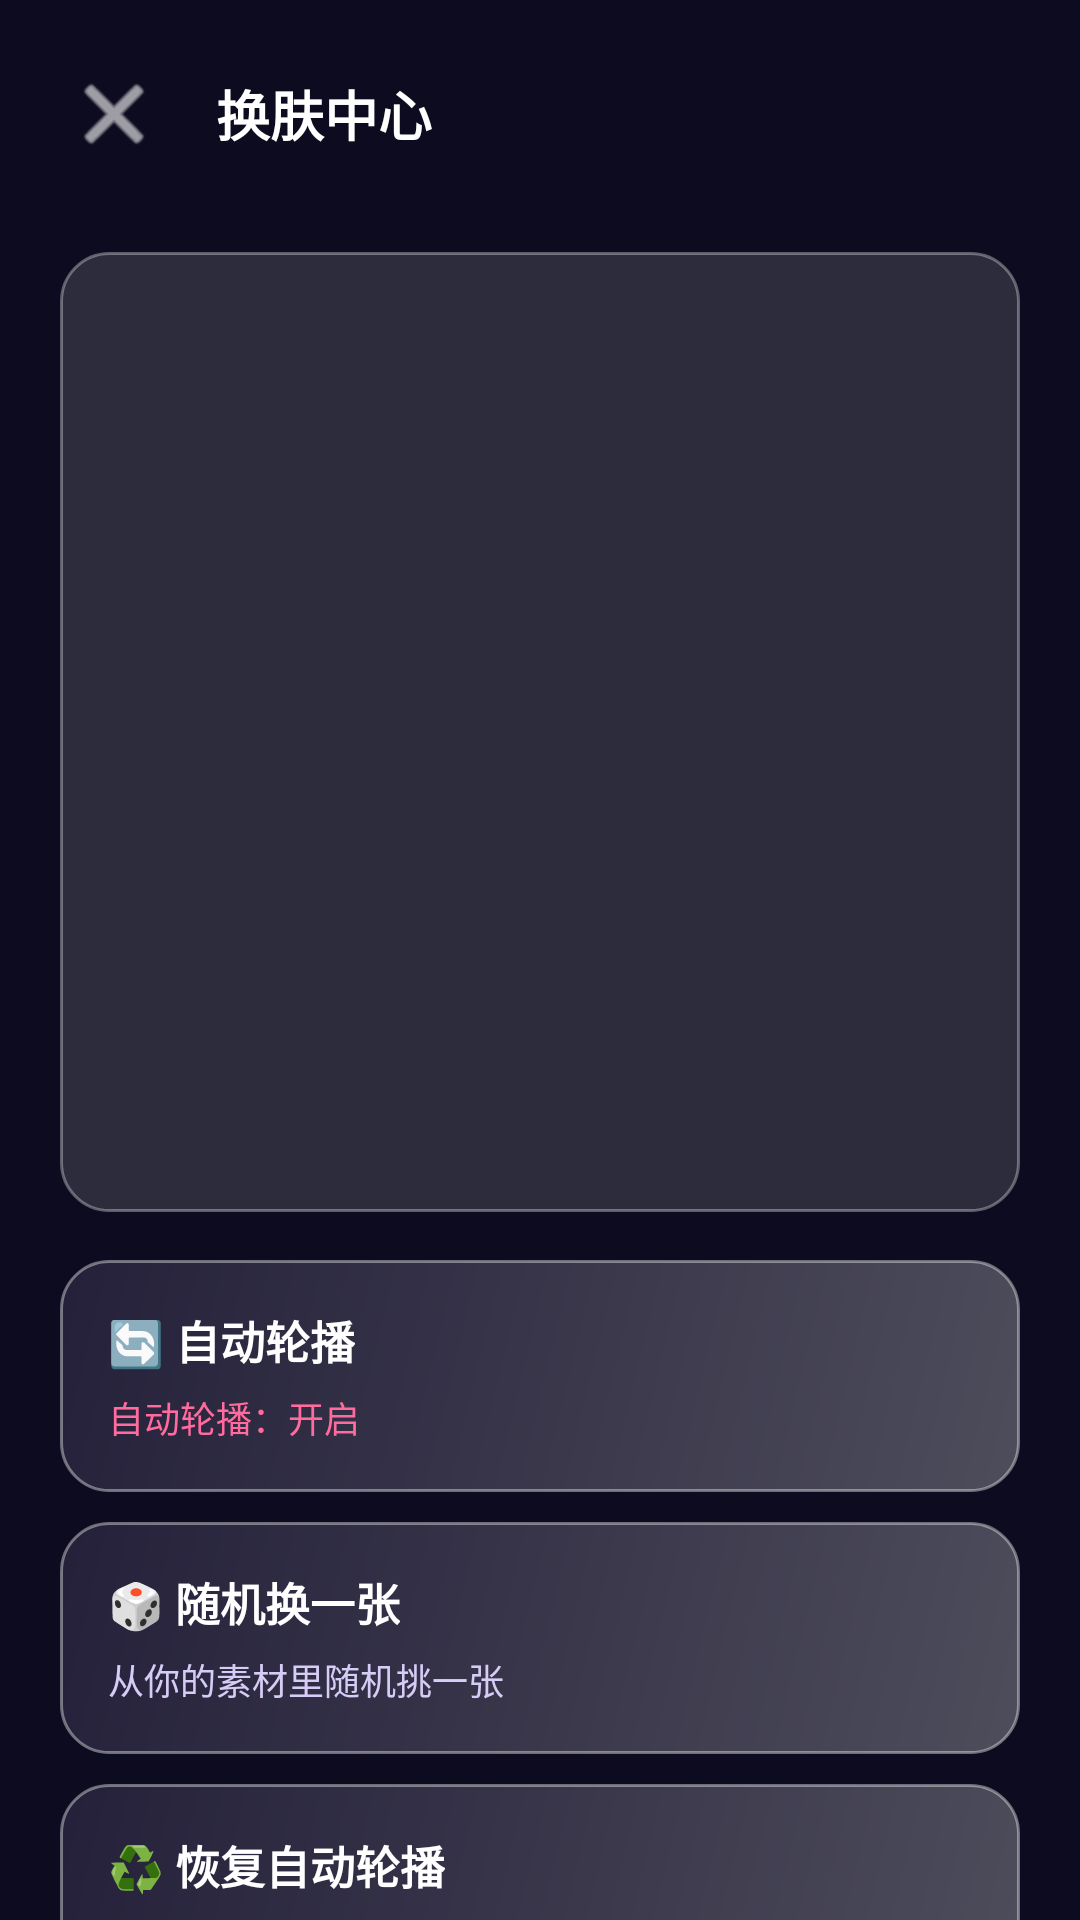

Reconstruct the res/layout file that produces this screen, plus the resources it refers to.
<!-- AndroidManifest.xml: application theme Theme.MusicPro -->
<!-- res/layout/activity_theme.xml -->
<?xml version="1.0" encoding="utf-8"?>
<FrameLayout xmlns:android="http://schemas.android.com/apk/res/android"
    android:layout_width="match_parent" android:layout_height="match_parent"
    android:background="#0D0B1F">
    <ScrollView android:layout_width="match_parent" android:layout_height="match_parent"
        android:scrollbars="none">
        <LinearLayout android:layout_width="match_parent" android:layout_height="wrap_content"
            android:orientation="vertical">
            <LinearLayout
                android:layout_width="match_parent" android:layout_height="wrap_content"
                android:orientation="horizontal" android:padding="16dp"
                android:gravity="center_vertical">
                <ImageButton android:id="@+id/btnBack"
                    android:layout_width="44dp" android:layout_height="44dp"
                    android:src="@android:drawable/ic_menu_close_clear_cancel"
                    android:background="?android:attr/selectableItemBackgroundBorderless"
                    android:tint="#FFFFFF"/>
                <TextView android:layout_width="0dp" android:layout_height="wrap_content"
                    android:layout_weight="1" android:layout_marginLeft="12dp"
                    android:text="换肤中心" android:textColor="#FFFFFF"
                    android:textSize="18sp" android:textStyle="bold"/>
            </LinearLayout>
            <ImageView android:id="@+id/ivThemePreview"
                android:layout_width="match_parent" android:layout_height="320dp"
                android:layout_marginHorizontal="20dp" android:layout_marginTop="8dp"
                android:scaleType="centerCrop"
                android:background="@drawable/gallery_item_bg"/>
            <LinearLayout android:id="@+id/llAutoRotate"
                android:layout_width="match_parent" android:layout_height="wrap_content"
                android:orientation="vertical"
                android:layout_marginHorizontal="20dp" android:layout_marginTop="16dp"
                android:padding="16dp"
                android:background="@drawable/theme_option_bg"
                android:clickable="true" android:focusable="true">
                <TextView android:layout_width="wrap_content" android:layout_height="wrap_content"
                    android:text="🔄 自动轮播" android:textColor="#FFFFFF"
                    android:textSize="15sp" android:textStyle="bold"/>
                <TextView android:id="@+id/tvAutoRotate"
                    android:layout_width="wrap_content" android:layout_height="wrap_content"
                    android:layout_marginTop="6dp" android:text="自动轮播：开启"
                    android:textColor="#FF6B9D" android:textSize="12sp"/>
            </LinearLayout>
            <LinearLayout android:id="@+id/llRandom"
                android:layout_width="match_parent" android:layout_height="wrap_content"
                android:orientation="vertical"
                android:layout_marginHorizontal="20dp" android:layout_marginTop="10dp"
                android:padding="16dp"
                android:background="@drawable/theme_option_bg"
                android:clickable="true" android:focusable="true">
                <TextView android:layout_width="wrap_content" android:layout_height="wrap_content"
                    android:text="🎲 随机换一张" android:textColor="#FFFFFF"
                    android:textSize="15sp" android:textStyle="bold"/>
                <TextView android:layout_width="wrap_content" android:layout_height="wrap_content"
                    android:layout_marginTop="6dp" android:text="从你的素材里随机挑一张"
                    android:textColor="#D6CCF5" android:textSize="12sp"/>
            </LinearLayout>
            <LinearLayout android:id="@+id/llClear"
                android:layout_width="match_parent" android:layout_height="wrap_content"
                android:orientation="vertical"
                android:layout_marginHorizontal="20dp" android:layout_marginTop="10dp"
                android:padding="16dp"
                android:background="@drawable/theme_option_bg"
                android:clickable="true" android:focusable="true">
                <TextView android:layout_width="wrap_content" android:layout_height="wrap_content"
                    android:text="♻️ 恢复自动轮播" android:textColor="#FFFFFF"
                    android:textSize="15sp" android:textStyle="bold"/>
                <TextView android:layout_width="wrap_content" android:layout_height="wrap_content"
                    android:layout_marginTop="6dp" android:text="清除自定义壁纸"
                    android:textColor="#D6CCF5" android:textSize="12sp"/>
            </LinearLayout>
            <TextView android:layout_width="wrap_content" android:layout_height="wrap_content"
                android:layout_marginHorizontal="20dp" android:layout_marginTop="24dp"
                android:text="快速选择" android:textColor="#FFFFFF"
                android:textSize="15sp" android:textStyle="bold"/>
            <HorizontalScrollView
                android:layout_width="match_parent" android:layout_height="wrap_content"
                android:layout_marginTop="8dp" android:scrollbars="none">
                <LinearLayout android:id="@+id/llThumbs"
                    android:layout_width="wrap_content" android:layout_height="wrap_content"
                    android:orientation="horizontal" android:paddingHorizontal="12dp"/>
            </HorizontalScrollView>
            <View android:layout_width="match_parent" android:layout_height="60dp"/>
        </LinearLayout>
    </ScrollView>
</FrameLayout>
<!-- resources referenced by this layout -->
<resources>
  <!-- drawable gallery_item_bg (drawable) -->
  <?xml version="1.0" encoding="utf-8"?>
  <shape xmlns:android="http://schemas.android.com/apk/res/android">
      <corners android:radius="16dp"/>
      <solid android:color="#22FFFFFF"/>
      <stroke android:width="1dp" android:color="#55FFFFFF"/>
  </shape>
  <!-- drawable theme_option_bg (drawable) -->
  <?xml version="1.0" encoding="utf-8"?>
  <shape xmlns:android="http://schemas.android.com/apk/res/android">
      <corners android:radius="16dp"/>
      <gradient android:angle="135" android:startColor="#44FFFFFF" android:endColor="#22B8A8E8"/>
      <stroke android:width="1dp" android:color="#66FFFFFF"/>
  </shape>
  <style name="Theme.MusicPro" parent="Theme.MaterialComponents.DayNight.NoActionBar">
          <item name="colorPrimary">@color/primary</item>
          <item name="android:statusBarColor">@android:color/transparent</item>
          <item name="android:navigationBarColor">@android:color/transparent</item>
          <item name="android:windowLightStatusBar">false</item>
      </style>
  <color name="primary">#6750A4</color>
</resources>
